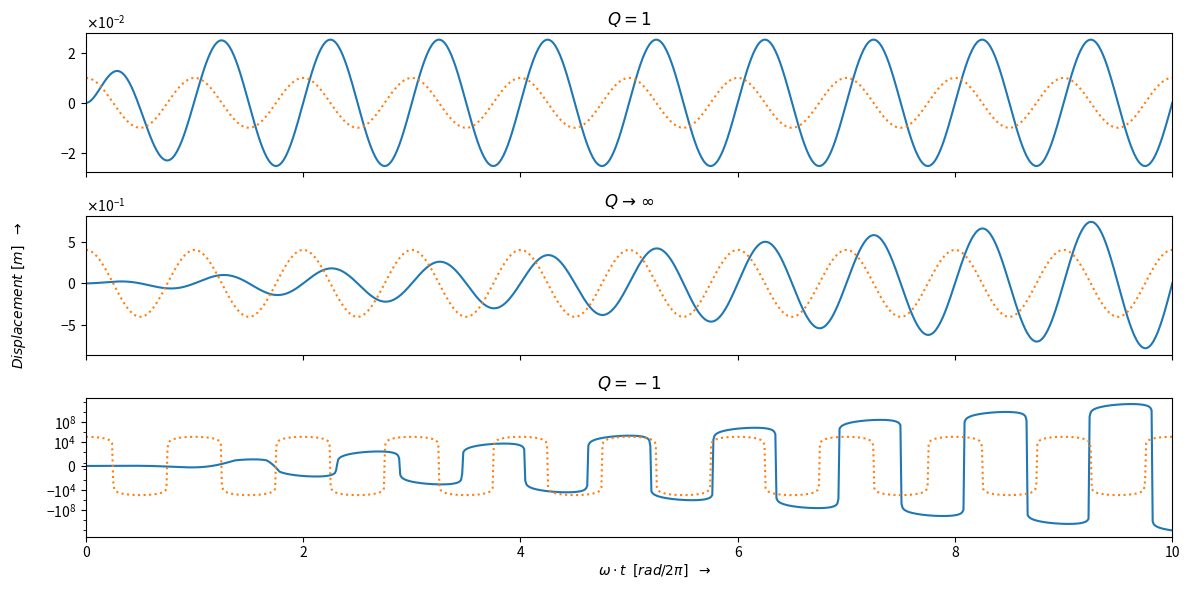
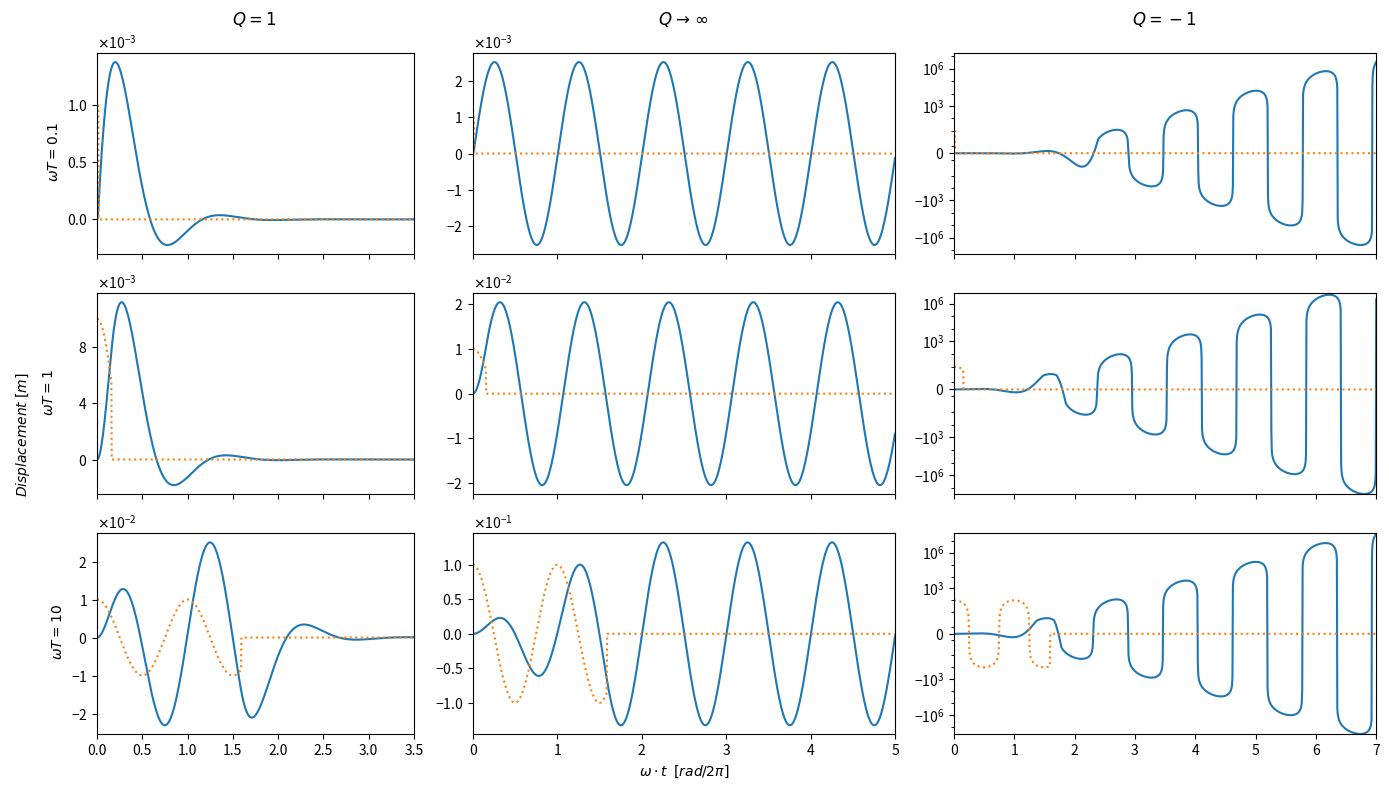

Write the Python code that produced these figures, in order.
# -*- coding: utf-8 -*-
"""
Created on Mon May 11 11:27:33 2020

@author: vanlo
"""



import numpy as np
import matplotlib.pyplot as plt


plt.close('all')

w = 2*np.pi*(1.0 + 0*1j)
Q = np.array([1+0*1j,1e10+0*1j, -1.0+0*1j])
T = np.array([0.1, 1, 10])/w
F_0 = 1.0 +0*1j
m = 1.0 +0*1j

t_1 = 0
t_2_q1 = [10,10,10]
t_2_q2 = np.array([[3.5,3.5,3.5],[5,5,5],[7,7,7]])
N = int(1e3)



Q = np.array([1+0*1j,1e10+0*1j, -1.0+0*1j])

def force(t):
    F = F_0 * np.cos(w*t)
    return F


def f(t,Q,F_0,x_0,dx_0):
    D = (w/Q)**2 - 4*w**2
    
    r_1 = 1/2*(-w/Q-D**(0.5))
    r_2 = 1/2*(-w/Q+D**(0.5))

    c_1 = 1/(r_2 - r_1)*(-dx_0 + F_0 * Q/(w*m) + x_0*(2*r_2-r_1))
    c_2 = 1/(r_2 - r_1)*(dx_0 - F_0 * Q/(w*m) -x_0*r_2)
    
    x = c_1* np.exp(r_1*t) + c_2 * np.exp(r_2*t) + F_0*Q/(w**2*m)*np.sin(w*t)
    dx = c_1*r_1*np.exp(r_1*t) + c_2 *r_2* np.exp(r_2*t) + F_0*Q/(w*m)*np.cos(w*t)
    return [x,dx]

t_q1 = np.transpose( np.linspace(t_1,t_2_q1,N) )
x_0 = 0
dx_0 = 0

x_1 = np.empty((len(Q),N))
force_scale_1 = np.array([1e-2,4e-1,1e5])

for i in range(len(Q)):
    x_1[i,:] = f(t_q1[i,:],Q[i],F_0,x_0,dx_0)[0]


x_0 = 0
dx_0 = 0

count = 0
t_q2 = np.transpose(np.linspace(t_1,t_2_q2,N))
t_critical = np.empty((len(Q),len(T)))



x_2 = np.empty((len(T),len(Q),N))

force_plot = np.copy(x_2)
force_scale = np.array([[1e-3,1e-3,1e1],[1e-2,1e-2,1e1],[1e-2,1e-1,1e2]])

for i in range(len(T)):
    for j in range(len(Q)):
        
        x_0_i = f(T[i],Q[j],F_0,x_0,dx_0)[0]
        dx_0_i = f(T[i],Q[j],F_0,x_0,dx_0)[1]
        
        t_critical[i,j] = next(k for k,n in enumerate(t_q2[i,j,:]) if n >T[i])
        t_i = int(t_critical[i,j])

        x_2_driven = f(t_q2[i,j,:t_i],Q[j],F_0,x_0,dx_0)[0]
        x_2_free = f((t_q2[i,j,t_i:]-T[i]),Q[j],0,x_0_i,dx_0_i)[0]
        
        x_2[i,j,:t_i] = x_2_driven
        x_2[i,j,t_i:] = x_2_free
        
        force_plot[i,j,:t_i] = force(t_q2[i,j,:t_i])*force_scale[i,j]
        force_plot[i,j,t_i:] = t_q2[i,j,t_i:] * 0
        
    


fig, ax = plt.subplots(3,1, sharex=True)
fig.set_size_inches(12, 6)

ax[-1].set_xlabel(' ', color=(0, 0, 0, 0))
ax[-1].set_ylabel('\n ', color=(0, 0, 0, 0))
#
fig.text(0.55, 0.04, '$\omega \cdot t  \; \; [rad/2 \pi] \; \; \; \u2192$', va='center', ha='center')
fig.text(0.02, 0.5, '$Displacement \; [m] \; \; \; \u2192 $', va='center', ha='center', rotation='vertical')

for i in range(len(Q)):
    ax[i].plot(t_q1[i,:],x_1[i,:])
    ax[i].plot(t_q1[i,:],force(t_q1[i,:])*force_scale_1[i], linestyle=':')
    ax[i].ticklabel_format(axis='y', style='sci', scilimits=(-1,1))
    ax[i].yaxis.major.formatter._useMathText = True
    ax[i].margins(x=0)
    
    

ax[0].set_title('$Q = 1$')

#ax[1].set_yticks([-0.6-0.2,0,0.2])
ax[1].set_title('$Q \; \u2192 \; \infty $')

ax[2].set_title('$Q = -1$')
ax[2].set_yscale('symlog')
ax[2].set_yticks([-1e8,-1e4,0,1e4,1e8])


fig.tight_layout()

plt.savefig(r'C:\Users\<user>\Documents\GitHub\OscillatorRP\Verslag\figures\graph_q1.png', dpi=100)
plt.show()




fig, ax = plt.subplots(3,3,gridspec_kw={'width_ratios': [1.5,2,2]}, sharex='col')
fig.set_size_inches(14, 8)

ax[0,0].set_title('$Q = 1  $ \n')
ax[0,1].set_title('$Q \; \u2192 \; \infty  $ \n ')
ax[0,2].set_title('$Q = -1  $ \n ')

ax[0,0].set_ylabel('\n \n $\omega T = 0.1$')
ax[1,0].set_ylabel('\n \n $\omega T = 1$ \n ')
ax[2,0].set_ylabel('\n \n $\omega T = 10$')

ax[2,1].set_xlabel('$\omega \cdot t  \; \; [rad/2 \pi]$')


fig.text(0.02, 0.45, '$Displacement \; [m] $', va='center', ha='center', rotation='vertical')

for i in range(len(T)):
    for j in range(len(Q)):
        ax[i,j].plot(t_q2[i,j,:],x_2[i,j,:])
        ax[i,j].plot(t_q2[i,j,:],force_plot[i,j,:], linestyle=':')
        ax[i,j].ticklabel_format(axis='y', style='sci', scilimits=(-1,1))
        ax[i,j].yaxis.major.formatter._useMathText = True
        ax[i,j].margins(x=0)
        
#        ax[i,0].set_ylabel('\n \n \n \n  \n \n ', color=(0, 0, 0, 0))
#        ax[2,i].set_xlabel(' \n  \n  ', color=(0, 0, 0, 0))
#        ax[0,i].set_title(' \n \n \n \n  ', color=(0, 0, 0, 0))


ax[0,0].set_yticks([0, 0.0005, 0.001])
ax[0,2].set_yscale('symlog')
ax[0,2].set_yticks([-1e6,-1e3, 0, 1e3, 1e6])


ax[1,0].set_yticks([0,0.004, 0.008])
ax[1,2].set_yscale('symlog')
ax[1,2].set_yticks([-1e6,-1e3, 0, 1e3, 1e6])

ax[2,2].set_yscale('symlog')
ax[2,2].set_yticks([-1e6,-1e3, 0, 1e3, 1e6])

plt.tight_layout()
plt.savefig(r'C:\Users\<user>\Documents\GitHub\OscillatorRP\Verslag\figures\graph_q2.png', dpi=100)
plt.show()




    


